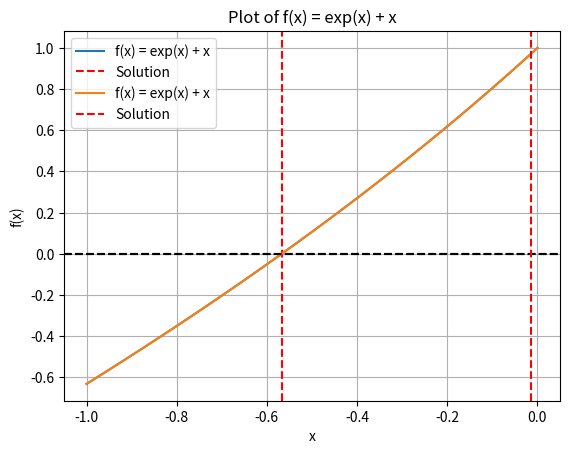

The matplotlib source for this figure:
"""# Code challenge for next time.

How to solve an equation numerically in a given interval with a given accuracy.
Let's say we want to find the solution to f(x) = exp(x)+x 
 in the interval [-1,0] within accuracy 0.0001.
  How to do it?"""
###################################################################

import numpy as np
import matplotlib.pyplot as plt

# Define the function f(x)
def f(x):
    return np.exp(x) + x

# Implement the bisection method
def bisection_method(f, a, b, accuracy):
    if f(a) * f(b) > 0:
        raise ValueError("The function must have opposite signs at the interval endpoints.")
    
    while abs(b - a) > accuracy:
        c = (a + b) / 2
        if f(c) == 0:
            return c
        elif f(a) * f(c) < 0:
            b = c
        else:
            a = c
    
    return (a + b) / 2

# Define the interval and desired accuracy
a = -1
b = 0
accuracy = 0.0001

# Apply the bisection method to find the solution
solution = bisection_method(f, a, b, accuracy)
print("The solution is:", solution)

# Generate points for the plot
x = np.linspace(a, b, 100)
y = f(x)

# Create the plot
plt.plot(x, y, label='f(x) = exp(x) + x')  # Plot the function
plt.axhline(y=0, color='black', linestyle='--')  # Add a horizontal line at y=0
plt.axvline(x=solution, color='red', linestyle='--', label='Solution')  # Add a vertical line at the solution
plt.xlabel('x')
plt.ylabel('f(x)')
plt.legend()
plt.title('Plot of f(x) = exp(x) + x')
plt.grid(True)
plt.show()

print("_________________________________________________")

#Solution 2
# the Fixed-Point Iteration method to solve the equation
#  f(x) = exp(x) + x within a given interval and accuracy

import numpy as np
import matplotlib.pyplot as plt

def f(x):
    return np.exp(x) + x

def fixed_point_iteration(g, x0, accuracy):
    x = x0
    while True:
        x_new = g(x)
        if abs(x_new - x) < accuracy:
            break
        x = x_new
    return x_new

# Define the equation and the iteration function
equation = lambda x: f(x) - x
g = lambda x: -np.log(np.abs(x)) - np.log(1/np.abs(x) + 1) if x < 0 else -np.log(1 + x)

# Set the interval and desired accuracy
a = -1
b = 0
accuracy = 0.0001

# Perform fixed-point iteration to find the solution
solution = fixed_point_iteration(g, (a + b) / 2, accuracy)
print("The solution is:", solution)

# Plot the function and the solution
x = np.linspace(a, b, 100)
y = f(x)

plt.plot(x, y, label='f(x) = exp(x) + x')
plt.axhline(y=0, color='black', linestyle='--')
plt.axvline(x=solution, color='red', linestyle='--', label='Solution')
plt.xlabel('x')
plt.ylabel('f(x)')
plt.legend()
plt.title('Plot of f(x) = exp(x) + x')
plt.grid(True)
plt.show()

